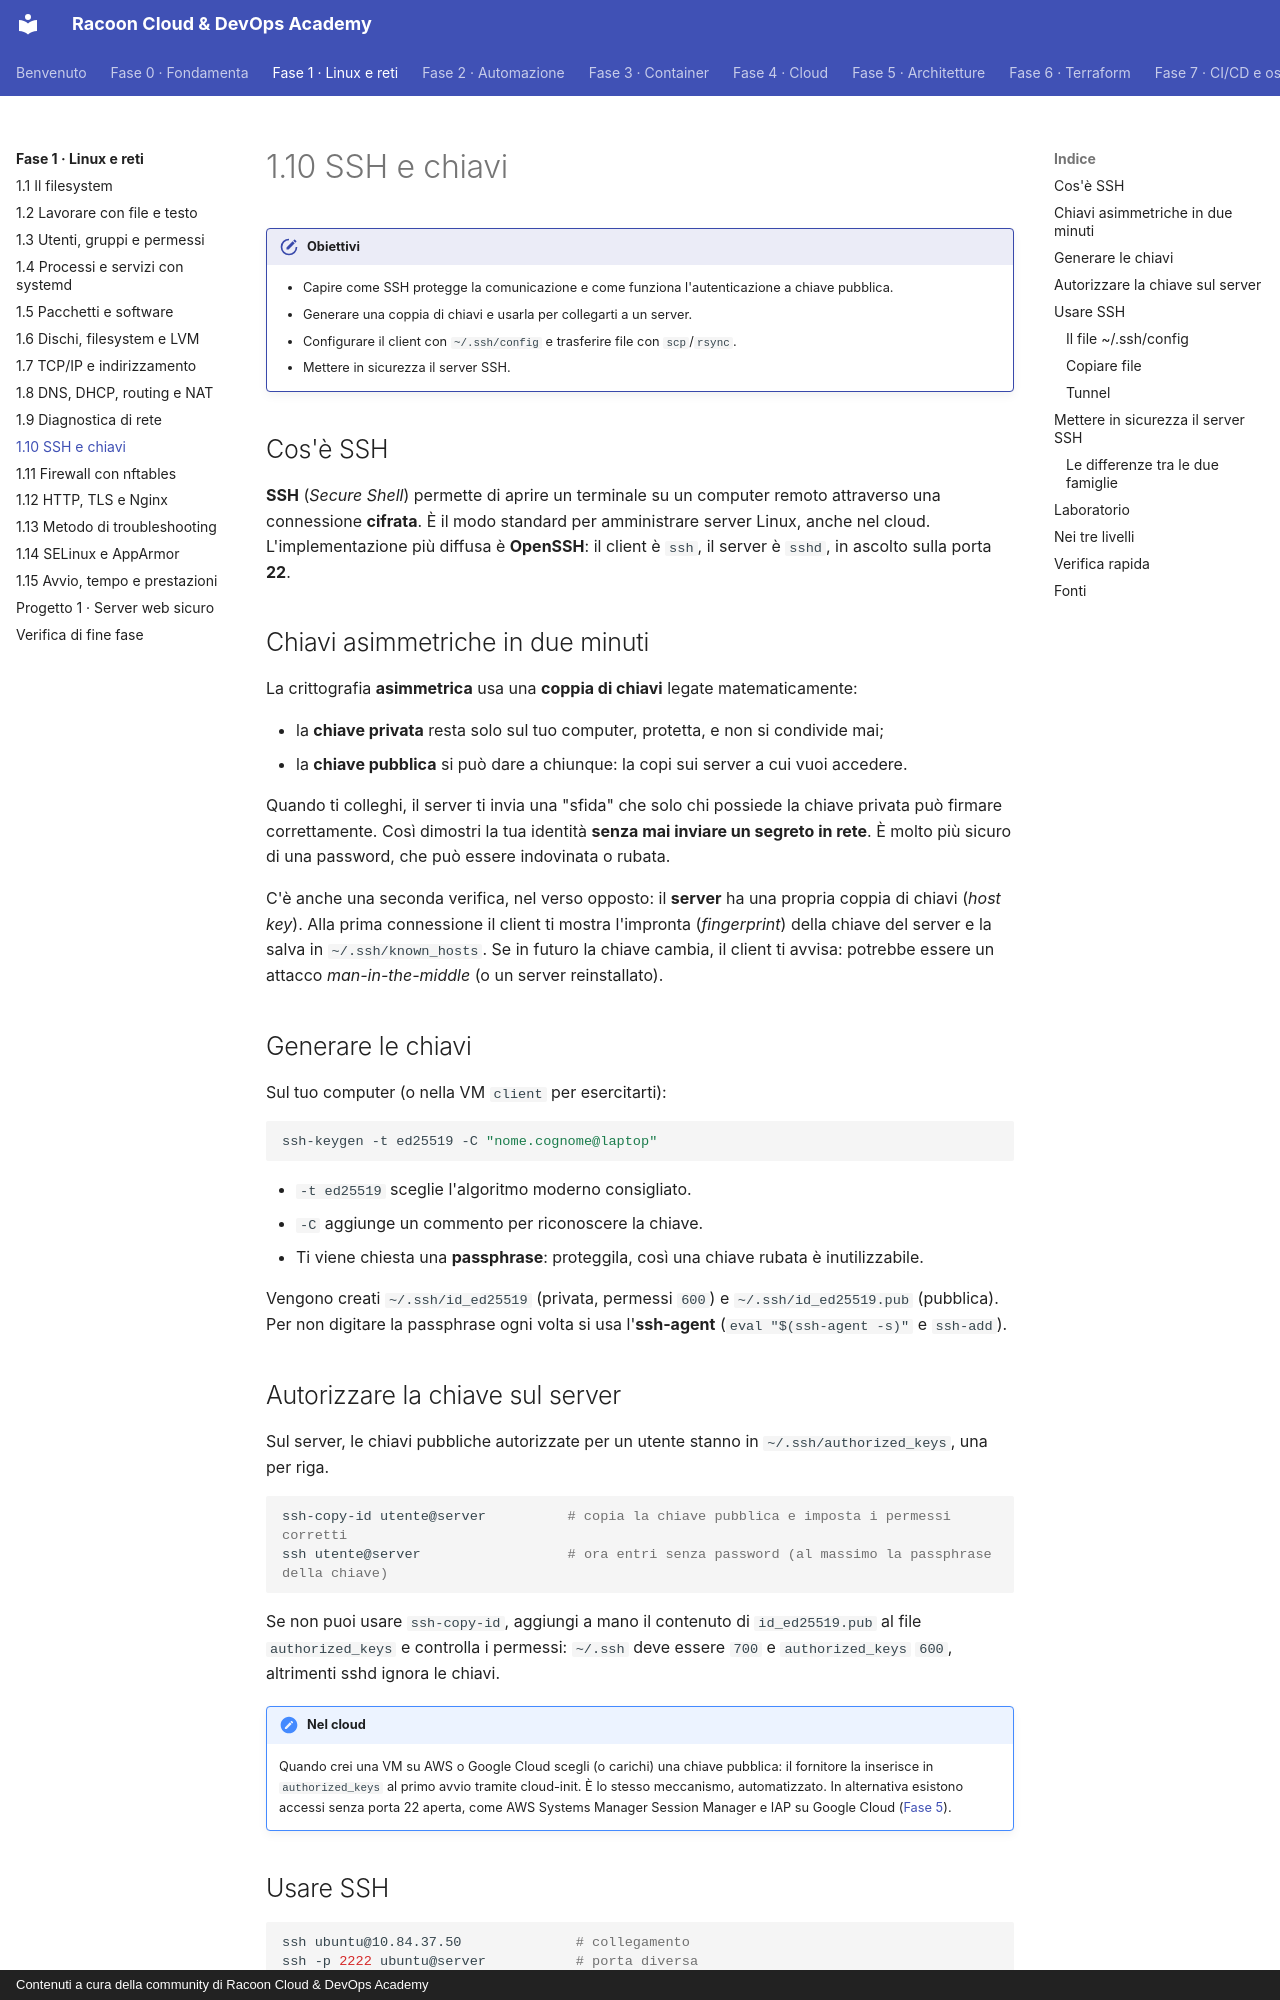

repository: imredracoon/racoon-cloud-devops-academy · page: fase-1/10-ssh/index.html · generator: mkdocs · copyright: Contenuti a cura della community di Racoon Cloud & DevOps Academy

# 1.10 SSH e chiavi

!!! obiettivi "Obiettivi"
    - Capire come SSH protegge la comunicazione e come funziona l'autenticazione a chiave pubblica.
    - Generare una coppia di chiavi e usarla per collegarti a un server.
    - Configurare il client con `~/.ssh/config` e trasferire file con `scp`/`rsync`.
    - Mettere in sicurezza il server SSH.

## Cos'è SSH

**SSH** (*Secure Shell*) permette di aprire un terminale su un computer remoto attraverso una connessione
**cifrata**. È il modo standard per amministrare server Linux, anche nel cloud. L'implementazione più diffusa è
**OpenSSH**: il client è `ssh`, il server è `sshd`, in ascolto sulla porta **22**.

## Chiavi asimmetriche in due minuti

La crittografia **asimmetrica** usa una **coppia di chiavi** legate matematicamente:

- la **chiave privata** resta solo sul tuo computer, protetta, e non si condivide mai;
- la **chiave pubblica** si può dare a chiunque: la copi sui server a cui vuoi accedere.

Quando ti colleghi, il server ti invia una "sfida" che solo chi possiede la chiave privata può firmare
correttamente. Così dimostri la tua identità **senza mai inviare un segreto in rete**. È molto più sicuro di una
password, che può essere indovinata o rubata.

C'è anche una seconda verifica, nel verso opposto: il **server** ha una propria coppia di chiavi (*host key*).
Alla prima connessione il client ti mostra l'impronta (*fingerprint*) della chiave del server e la salva in
`~/.ssh/known_hosts`. Se in futuro la chiave cambia, il client ti avvisa: potrebbe essere un attacco
*man-in-the-middle* (o un server reinstallato).

## Generare le chiavi

Sul tuo computer (o nella VM `client` per esercitarti):

```bash
ssh-keygen -t ed25519 -C "nome.cognome@laptop"
```

- `-t ed25519` sceglie l'algoritmo moderno consigliato.
- `-C` aggiunge un commento per riconoscere la chiave.
- Ti viene chiesta una **passphrase**: proteggila, così una chiave rubata è inutilizzabile.

Vengono creati `~/.ssh/id_ed25519` (privata, permessi `600`) e `~/.ssh/id_ed25519.pub` (pubblica).
Per non digitare la passphrase ogni volta si usa l'**ssh-agent** (`eval "$(ssh-agent -s)"` e `ssh-add`).

## Autorizzare la chiave sul server

Sul server, le chiavi pubbliche autorizzate per un utente stanno in `~/.ssh/authorized_keys`, una per riga.

```bash
ssh-copy-id utente@server          # copia la chiave pubblica e imposta i permessi corretti
ssh utente@server                  # ora entri senza password (al massimo la passphrase della chiave)
```

Se non puoi usare `ssh-copy-id`, aggiungi a mano il contenuto di `id_ed25519.pub` al file `authorized_keys` e
controlla i permessi: `~/.ssh` deve essere `700` e `authorized_keys` `600`, altrimenti sshd ignora le chiavi.

!!! note "Nel cloud"
    Quando crei una VM su AWS o Google Cloud scegli (o carichi) una chiave pubblica: il fornitore la inserisce in
    `authorized_keys` al primo avvio tramite cloud-init. È lo stesso meccanismo, automatizzato. In alternativa
    esistono accessi senza porta 22 aperta, come AWS Systems Manager Session Manager e IAP su Google Cloud ([Fase 5](../fase-5/index.md)).

## Usare SSH

```bash
ssh ubuntu@10.84.37.50              # collegamento
ssh -p 2222 ubuntu@server           # porta diversa
ssh -i ~/.ssh/chiave-lab ubuntu@server   # chiave specifica
ssh ubuntu@server 'uptime; df -h /'      # esegue comandi remoti e torna indietro
```

### Il file ~/.ssh/config

Evita di ricordare indirizzi, utenti e opzioni:

```text title="~/.ssh/config"
Host lab
    HostName 10.84.37.50
    User ubuntu
    IdentityFile ~/.ssh/id_ed25519

Host bastion
    HostName 203.0.113.20
    User admin

Host interno
    HostName 10.0.10.15
    User ubuntu
    ProxyJump bastion
```

Ora basta `ssh lab`. `ProxyJump` passa attraverso un **bastion host**: un server esposto che fa da unico punto di
ingresso verso server privati, schema molto usato nel cloud.
